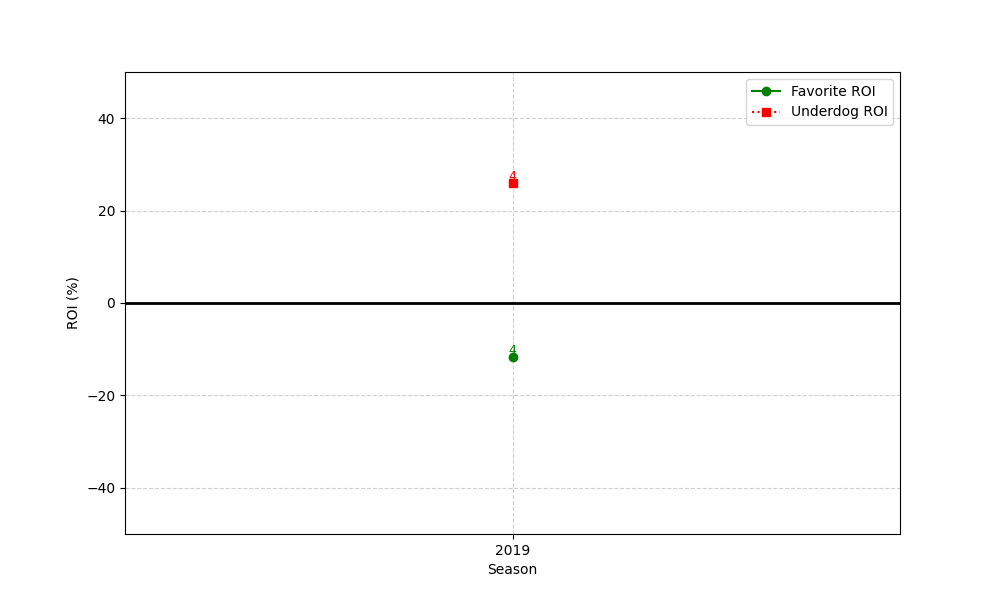

The file beside this chart, header and first rows:
season, n, favorite_roi, underdog_roi
2019, 4, -11.76, 26.0
